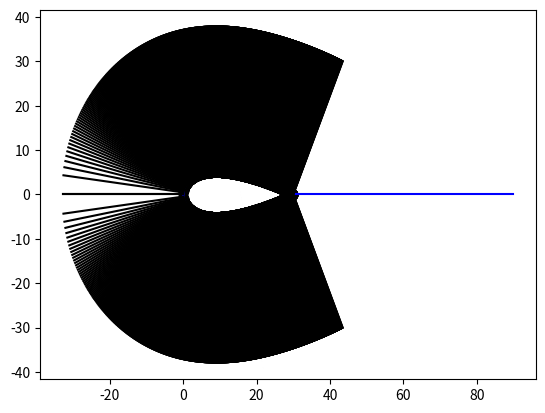

Here is the Python script that generated this plot:
#!/usr/bin/env python3
# -*- coding: utf-8 -*-
"""
Created on Wed Nov 22 23:10:24 2023

@author: poletti
"""

import numpy as np 
import matplotlib.pyplot as plt

# On-off flag
of_write = 0 # 1, write edges in txt files read by blockMeshDict

x0 = 0                   # [mm] airfoil LE position
c  = 30                  # [mm] chord        
T  = 10                  # [mm] thickness    
l  = 60                  # [mm] plate length 
N  = 1000                # [-]  number of points of the airfoil 
x_airfoil = 4.784764     # [mm] arbitrary junction point separating nose part and tail part of the airfoil
alpha_te  = 1.149        # [rad] angle between the horizontal and the normal taken at the airoil TE
d = c / np.sin(alpha_te) # [mm]  distance from the component grid (CG) boundary to the airfoil TE, taken normally at the airfoil TE


# NACA0012 defined in:
# http://airfoiltools.com/airfoil/naca4digit?MNaca4DigitForm%5Bcamber%5D
a0 =  0.2969; a1 = -0.126
a2 = -0.3516; a3 =  0.2843
a4 = -0.1036; T_2 = (T/c)/0.2
x  = np.linspace(x0,c,N) # x-coord of the airfoil
y = (a0*(x/c)**0.5 + a1*(x/c) + a2*(x/c)**2 + a3*(x/c)**3 + a4*(x/c)**4) 
yp = T_2*y               # y-coord of the airfoil
ym = -yp                 # y-coord of the airfoil

# Computing the derivative of the NACA profile
Nnormal = 1000
x2 = np.linspace(x0,c,Nnormal) # x-coord of the airfoil
y2 = T_2*(a0*(x2/c)**0.5 + a1*(x2/c) + a2*(x2/c)**2 + a3*(x2/c)**3 + a4*(x2/c)**4) # NACA0012 profile
yprime = T_2*(0.5*a0*((x2/c)**(-0.5))*(1/c) + a1/c + 2*a2*(x2/c)*(1/c) + 3*a3*((x2/c)**2)*(1/c) + 4*a4*((x2/c)**3)*(1/c)) # derivative of the profile
n = -1/(yprime) # normals of the profile computed for the Nnormal points

Npoints = 5 # only used to plot the normal lines
# init
xlinesp = []; ylinesp = []
xlinesm = []; ylinesm = []
x_list_nose = []; y_list_nose = []
x_list_te   = []; y_list_te   = []

xNACA_list_nose = []; yNACA_list_nose = []
xNACA_list_te   = []; yNACA_list_te   = []
# Loop on all the points of the profile and compute their normal lines
for i in range(len(x2)): 
    alpha = np.arctan(n[i]*c/1000) # angle made between the normal and the horrizontal
    # y>0
    x0_i = x2[i] + d*np.cos(np.abs(alpha))*np.sign(alpha-1e-6)   # x-coord of the component grid boundary
    y0_i = y2[i]*c + d*np.sin(np.abs(alpha))                     # y-coord of the component grid boundary
    xn = np.linspace(x0_i,x2[i] ,Npoints)                        # xcoord of the normal lines
    yn = np.linspace(y0_i,y2[i]*c  ,Npoints)                     # ycoord of the normal lines 
    xlinesp.append(xn)
    ylinesp.append(yn)
    # y<0
    ylinesm.append(-yn)
    
    # Used to write edges of the component boundary around the airfoil
    if x2[i]<x_airfoil:
        x_list_nose.append(x0_i)
        y_list_nose.append(y0_i)
        xNACA_list_nose.append(x2[i])
        yNACA_list_nose.append(y2[i]*c)
    else:
        x_list_te.append(x0_i)
        y_list_te.append(y0_i)
        xNACA_list_te.append(x2[i])
        yNACA_list_te.append(y2[i]*c)
        
#%% 
# Plot the airfoil & component grid boundary
plt.close('all')
plt.figure()
plt.plot(x,yp*c,'b')                               # airfoil
plt.plot(x,ym*c,'b')                               # airfoil
plt.plot(np.linspace(c,c+l,100),np.zeros(100),'b') # plate
for j in range(len(xlinesp)):
    plt.plot(xlinesp[j],ylinesp[j],'k')
    plt.plot(xlinesp[j],ylinesm[j],'k')
plt.scatter(x2,y2*c,c='k')
plt.scatter(x2,-y2*c,c='k')


#%% 
# Write txt file for the edges of the blockMeshDict

if of_write:
    path = 'system/edges/'
    
    #%% 
    # Component grid boundaries around the airoil
    
    ## UP PART
    ## NOSE PART
    f= open(path + "nose_z0_ypos.txt","w+")
    f.write("polyLine 31 29\n")
    f.write("( \n")
    for i in range(len(x_list_nose)-1):
         f.write("( %.8f %.8f $z0)\n" % (x_list_nose[i],y_list_nose[i]))
    f.write(") \r")   
    f.close();
    
    f= open(path + "nose_z1_ypos.txt","w+")
    f.write("polyLine 32 30\n")
    f.write("( \n")
    for i in range(len(x_list_nose)-1):
         f.write("( %.8f %.8f $z1)\n" % (x_list_nose[i],y_list_nose[i]))
    f.write(") \r")   
    f.close();
    
    ## TAIL PART
    f= open(path + "tail_z0_ypos.txt","w+")
    f.write("polyLine 29 5\n")
    f.write("( \n")
    for i in range(len(x_list_te)-1):
         f.write("( %.8f %.8f $z0)\n" % (x_list_te[i],y_list_te[i]))
    f.write(") \r")   
    f.close();
    
    f= open(path + "tail_z1_ypos.txt","w+")
    f.write("polyLine 30 14\n")
    f.write("( \n")
    for i in range(len(x_list_te)-1):
         f.write("( %.8f %.8f $z1)\n" % (x_list_te[i],y_list_te[i]))
    f.write(") \r")   
    f.close();
    
    ## DOWN PART
    ## NOSE PART
    f= open(path + "nose_z0_yneg.txt","w+")
    f.write("polyLine 31 18\n")
    f.write("( \n")
    for i in range(len(x_list_nose)-1):
         f.write("( %.8f %.8f $z0)\n" % (x_list_nose[i],-y_list_nose[i]))
    f.write(") \r")   
    f.close();
    
    f= open(path + "nose_z1_yneg.txt","w+")
    f.write("polyLine 32 28\n")
    f.write("( \n")
    for i in range(len(x_list_nose)-1):
         f.write("( %.8f %.8f $z1)\n" % (x_list_nose[i],-y_list_nose[i]))
    f.write(") \r")   
    f.close();
    
    ## TAIL PART
    f= open(path + "tail_z0_yneg.txt","w+")
    f.write("polyLine 18 19\n")
    f.write("( \n")
    for i in range(len(x_list_te)-1):
         f.write("( %.8f %.8f $z0)\n" % (x_list_te[i],-y_list_te[i]))
    f.write(") \r")   
    f.close();
    
    f= open(path + "tail_z1_yneg.txt","w+")
    f.write("polyLine 28 27\n")
    f.write("( \n")
    for i in range(len(x_list_te)-1):
         f.write("( %.8f %.8f $z1)\n" % (x_list_te[i],-y_list_te[i]))
    f.write(") \r")   
    f.close();
    
    #%% 
    # NACA profile
    
    ## UP PART
    ## NOSE PART
    f= open(path + "noseNACA_z0_ypos.txt","w+")
    f.write("spline 7 6\n")
    f.write("( \n")
    for i in range(len(xNACA_list_nose)-1):
         f.write("( %.8f %.8f $z0)\n" % (xNACA_list_nose[i],yNACA_list_nose[i]))
    f.write(") \r")   
    f.close();
    
    f= open(path + "noseNACA_z1_ypos.txt","w+")
    f.write("spline 16 15\n")
    f.write("( \n")
    for i in range(len(xNACA_list_nose)-1):
         f.write("( %.8f %.8f $z1)\n" % (xNACA_list_nose[i],yNACA_list_nose[i]))
    f.write(") \r")   
    f.close();
    
    ## TAIL PART
    f= open(path + "tailNACA_z0_ypos.txt","w+")
    f.write("spline 6 0\n")
    f.write("( \n")
    for i in range(len(xNACA_list_te)-1):
         f.write("( %.8f %.8f $z0)\n" % (xNACA_list_te[i],yNACA_list_te[i]))
    f.write(") \r")   
    f.close();
    
    f= open(path + "tailNACA_z1_ypos.txt","w+")
    f.write("spline 15 9\n")
    f.write("( \n")
    for i in range(len(xNACA_list_te)-1):
         f.write("( %.8f %.8f $z1)\n" % (xNACA_list_te[i],yNACA_list_te[i]))
    f.write(") \r")   
    f.close();
    
    ## DOWN PART
    ## NOSE PART
    f= open(path + "noseNACA_z0_yneg.txt","w+")
    f.write("spline 7 8\n")
    f.write("( \n")
    for i in range(len(xNACA_list_nose)-1):
         f.write("( %.8f %.8f $z0)\n" % (xNACA_list_nose[i],-yNACA_list_nose[i]))
    f.write(") \r")   
    f.close();
    
    f= open(path + "noseNACA_z1_yneg.txt","w+")
    f.write("spline 16 17\n")
    f.write("( \n")
    for i in range(len(xNACA_list_nose)-1):
         f.write("( %.8f %.8f $z1)\n" % (xNACA_list_nose[i],-yNACA_list_nose[i]))
    f.write(") \r")   
    f.close();
    
    ## TAIL PART
    f= open(path + "tailNACA_z0_yneg.txt","w+")
    f.write("spline 8 0\n")
    f.write("( \n")
    for i in range(len(x_list_te)-1):
         f.write("( %.8f %.8f $z0)\n" % (xNACA_list_te[i],-yNACA_list_te[i]))
    f.write(") \r")   
    f.close();
    
    f= open(path + "tailNACA_z1_yneg.txt","w+")
    f.write("spline 17 9\n")
    f.write("( \n")
    for i in range(len(xNACA_list_te)-1):
         f.write("( %.8f %.8f $z1)\n" % (xNACA_list_te[i],-yNACA_list_te[i]))
    f.write(") \r")   
    f.close();
